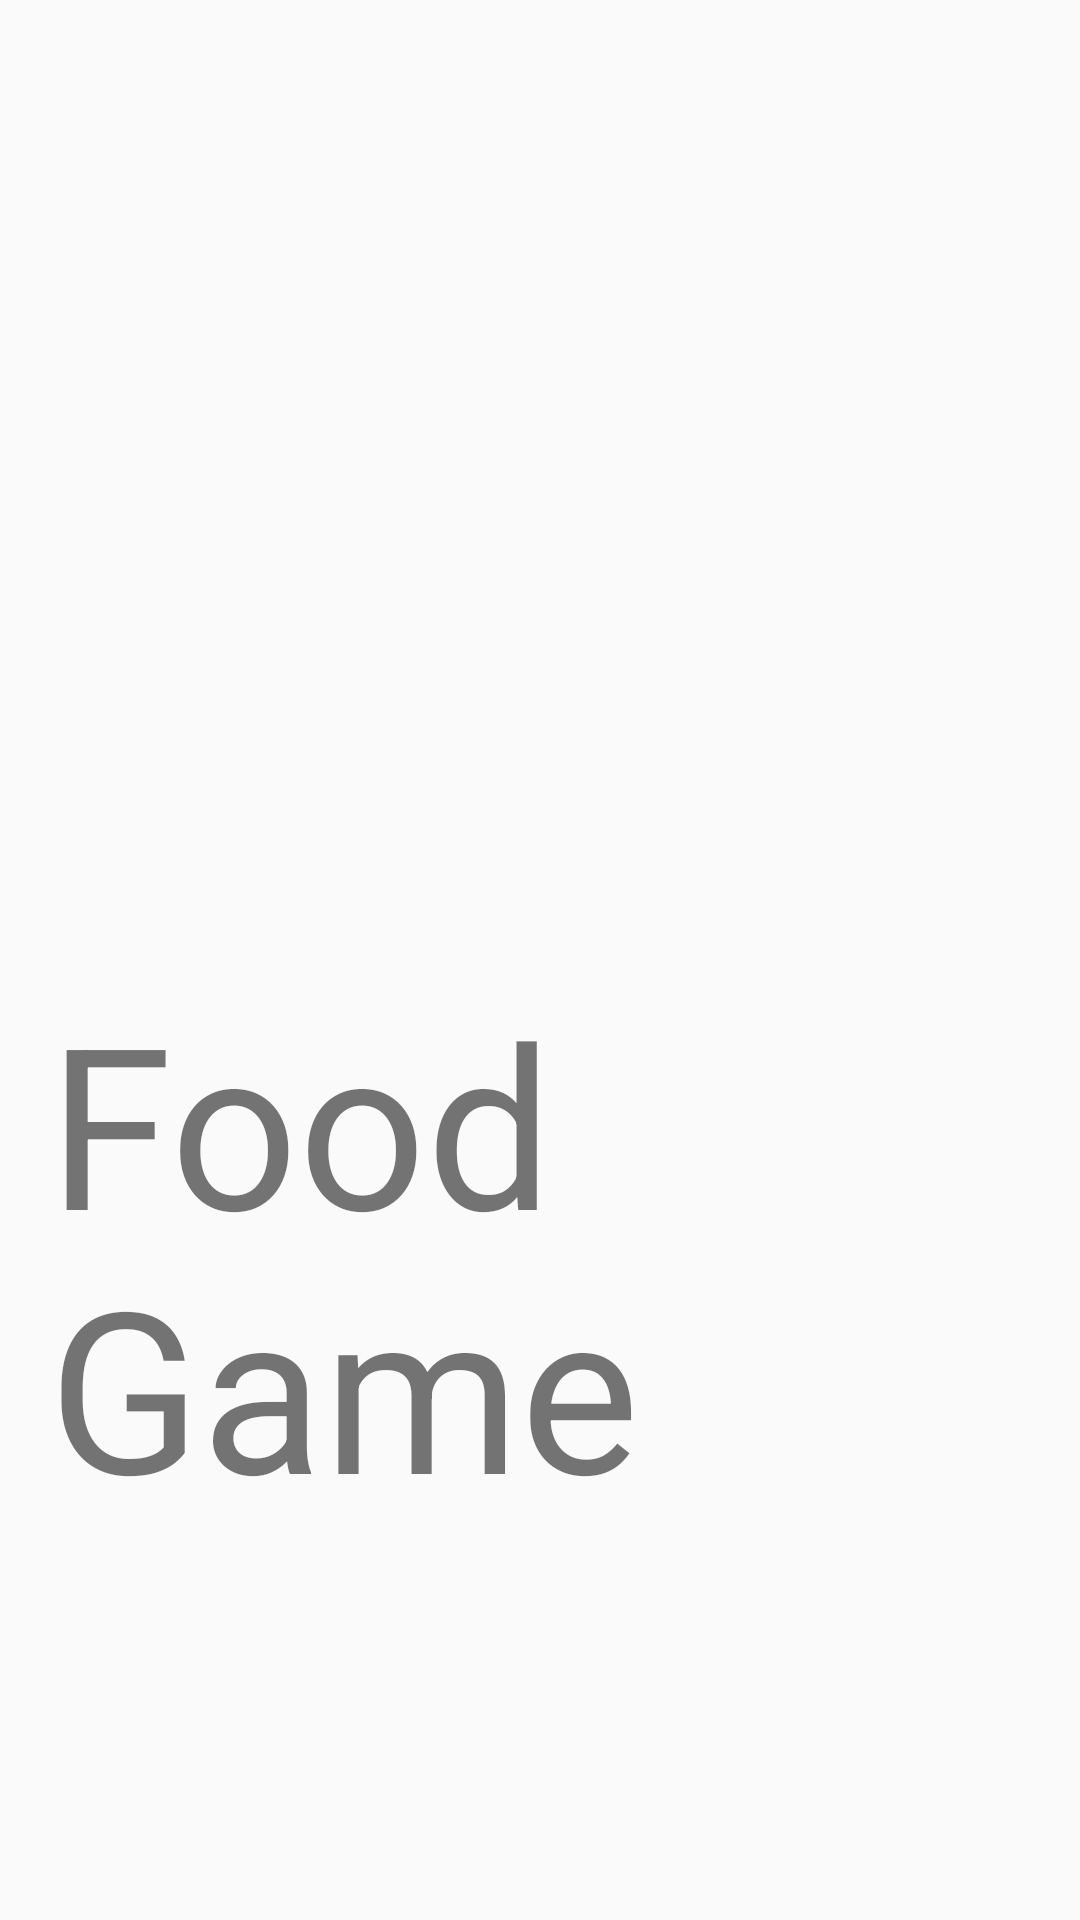

Write the Android layout XML for this screen, with the resource values it uses.
<!-- AndroidManifest.xml: application theme Theme.AppCompat.DayNight.NoActionBar -->
<!-- res/layout/activity_food_game.xml -->
<?xml version="1.0" encoding="utf-8"?>
<androidx.constraintlayout.widget.ConstraintLayout xmlns:android="http://schemas.android.com/apk/res/android"
    xmlns:app="http://schemas.android.com/apk/res-auto"
    xmlns:tools="http://schemas.android.com/tools"
    android:layout_width="match_parent"
    android:layout_height="match_parent"
    tools:context=".FoodGameActivity">

    <TextView
        android:id="@+id/textView2"
        android:layout_width="wrap_content"
        android:layout_height="wrap_content"
        android:layout_marginStart="16dp"
        android:layout_marginTop="324dp"
        android:text="Food Game"
        android:textSize="75sp"
        app:layout_constraintStart_toStartOf="parent"
        app:layout_constraintTop_toTopOf="parent" />
</androidx.constraintlayout.widget.ConstraintLayout>
<!-- resources referenced by this layout -->
<resources>

</resources>
